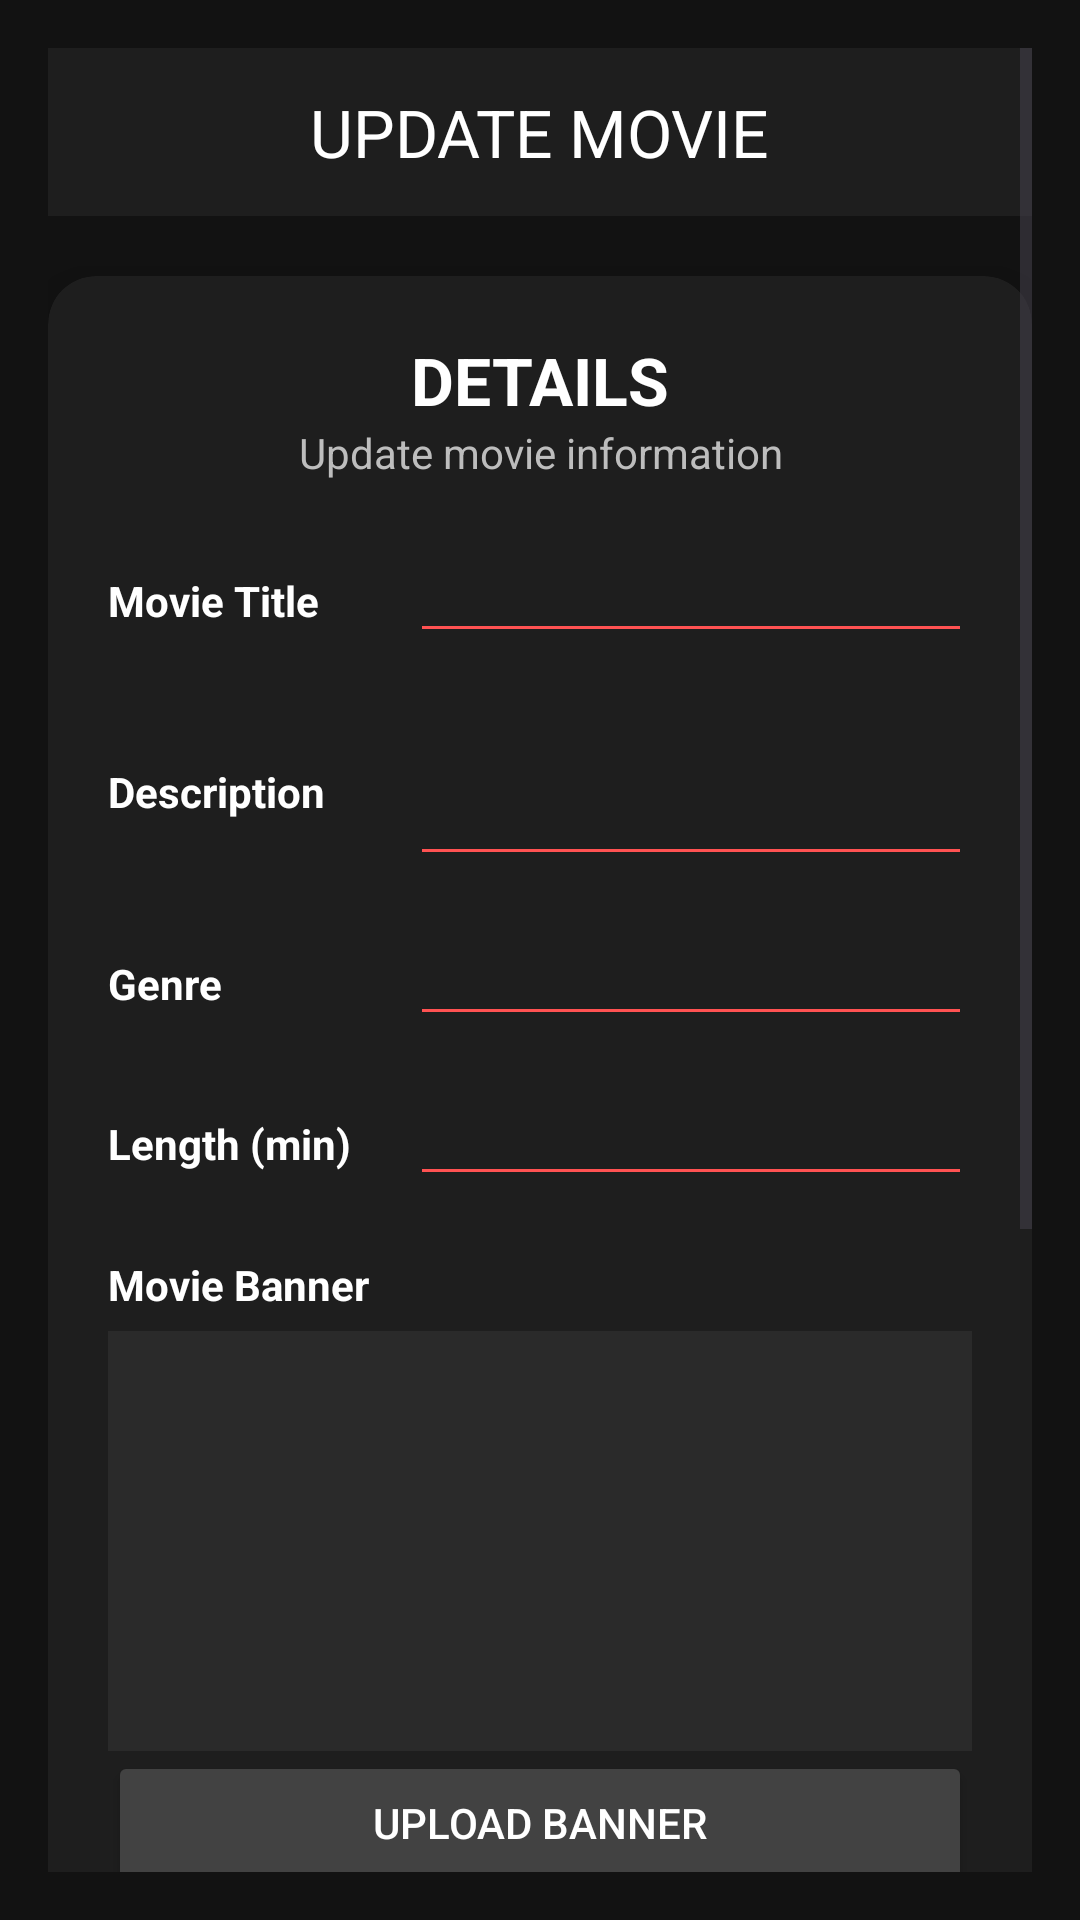

Produce the Android XML layout that renders to this screen, including the resource entries it uses.
<!-- AndroidManifest.xml: application theme Theme.CINEMA_PROJECT -->
<!-- res/layout/activity_update_movie.xml -->
<?xml version="1.0" encoding="utf-8"?>
<ScrollView xmlns:android="http://schemas.android.com/apk/res/android"
    xmlns:app="http://schemas.android.com/apk/res-auto"
    android:layout_width="match_parent"
    android:layout_height="match_parent"
    android:background="#121212"
    android:fillViewport="true"
    android:padding="16dp"
    android:fitsSystemWindows="true">

    <LinearLayout
        android:layout_width="match_parent"
        android:layout_height="wrap_content"
        android:orientation="vertical">

        
        <com.google.android.material.appbar.MaterialToolbar
            android:id="@+id/toolbarUpdateMovie"
            android:layout_width="match_parent"
            android:layout_height="56dp"
            android:background="#1E1E1E"
            app:navigationIcon="@drawable/arrow_back"
            app:title="UPDATE MOVIE"
            app:titleCentered="true"
            app:titleTextColor="@android:color/white"/>

        
        <androidx.cardview.widget.CardView
            android:id="@+id/cardUpdateMovie"
            android:layout_width="match_parent"
            android:layout_height="wrap_content"
            android:layout_marginTop="20dp"
            app:cardCornerRadius="16dp"
            app:cardElevation="8dp"
            app:cardBackgroundColor="#1E1E1E">

            <LinearLayout
                android:layout_width="match_parent"
                android:layout_height="wrap_content"
                android:orientation="vertical"
                android:padding="20dp">

                
                <TextView
                    android:layout_width="match_parent"
                    android:layout_height="wrap_content"
                    android:text="DETAILS"
                    android:textSize="22sp"
                    android:textStyle="bold"
                    android:textColor="#FFFFFF"
                    android:gravity="center"/>

                <TextView
                    android:layout_width="match_parent"
                    android:layout_height="wrap_content"
                    android:text="Update movie information"
                    android:textSize="14sp"
                    android:textColor="#BDBDBD"
                    android:gravity="center"
                    android:layout_marginBottom="16dp"/>

                
                <LinearLayout
                    android:layout_width="match_parent"
                    android:layout_height="wrap_content"
                    android:orientation="horizontal"
                    android:layout_marginBottom="12dp">

                    <TextView
                        android:layout_width="0dp"
                        android:layout_height="wrap_content"
                        android:layout_weight="0.35"
                        android:text="Movie Title"
                        android:textColor="#FFFFFF"
                        android:textStyle="bold"/>

                    <EditText
                        android:id="@+id/etMovieTitle"
                        android:layout_width="0dp"
                        android:layout_height="wrap_content"
                        android:layout_weight="0.65"
                        android:textColor="#FFFFFF"
                        android:backgroundTint="#FF5252"/>
                </LinearLayout>

                
                <LinearLayout
                    android:layout_width="match_parent"
                    android:layout_height="wrap_content"
                    android:orientation="horizontal"
                    android:layout_marginBottom="12dp">

                    <TextView
                        android:layout_width="0dp"
                        android:layout_height="wrap_content"
                        android:layout_weight="0.35"
                        android:text="Description"
                        android:textColor="#FFFFFF"
                        android:textStyle="bold"/>

                    <EditText
                        android:id="@+id/etMovieDesc"
                        android:layout_width="0dp"
                        android:layout_height="wrap_content"
                        android:layout_weight="0.65"
                        android:inputType="textMultiLine"
                        android:minLines="2"
                        android:textColor="#FFFFFF"
                        android:backgroundTint="#FF5252"/>
                </LinearLayout>

                
                <LinearLayout
                    android:layout_width="match_parent"
                    android:layout_height="wrap_content"
                    android:orientation="horizontal"
                    android:layout_marginBottom="12dp">

                    <TextView
                        android:layout_width="0dp"
                        android:layout_height="wrap_content"
                        android:layout_weight="0.35"
                        android:text="Genre"
                        android:textColor="#FFFFFF"
                        android:textStyle="bold"/>

                    <EditText
                        android:id="@+id/etMovieGenre"
                        android:layout_width="0dp"
                        android:layout_height="wrap_content"
                        android:layout_weight="0.65"
                        android:textColor="#FFFFFF"
                        android:backgroundTint="#FF5252"/>
                </LinearLayout>

                
                <LinearLayout
                    android:layout_width="match_parent"
                    android:layout_height="wrap_content"
                    android:orientation="horizontal"
                    android:layout_marginBottom="20dp">

                    <TextView
                        android:layout_width="0dp"
                        android:layout_height="wrap_content"
                        android:layout_weight="0.35"
                        android:text="Length (min)"
                        android:textColor="#FFFFFF"
                        android:textStyle="bold"/>

                    <EditText
                        android:id="@+id/etMovieLength"
                        android:layout_width="0dp"
                        android:layout_height="wrap_content"
                        android:layout_weight="0.65"
                        android:inputType="number"
                        android:textColor="#FFFFFF"
                        android:backgroundTint="#FF5252"/>
                </LinearLayout>

                
                <TextView
                    android:layout_width="match_parent"
                    android:layout_height="wrap_content"
                    android:text="Movie Banner"
                    android:textColor="#FFFFFF"
                    android:textStyle="bold"
                    android:layout_marginBottom="6dp"/>

                <ImageView
                    android:id="@+id/imgBanner"
                    android:layout_width="match_parent"
                    android:layout_height="140dp"
                    android:background="#2A2A2A"
                    android:scaleType="centerCrop"
                    android:src="@drawable/ic_launcher_background"/>

                <Button
                    android:id="@+id/btnUploadBanner"
                    android:layout_width="match_parent"
                    android:layout_height="wrap_content"
                    android:text="UPLOAD BANNER"
                    android:layout_marginBottom="16dp"
                    android:backgroundTint="#424242"
                    android:textColor="#FFFFFF"/>

                
                <TextView
                    android:layout_width="match_parent"
                    android:layout_height="wrap_content"
                    android:text="Movie Poster"
                    android:textColor="#FFFFFF"
                    android:textStyle="bold"
                    android:layout_marginBottom="6dp"/>

                <ImageView
                    android:id="@+id/imgPoster"
                    android:layout_width="120dp"
                    android:layout_height="180dp"
                    android:layout_gravity="center"
                    android:background="#2A2A2A"
                    android:scaleType="centerCrop"
                    android:src="@drawable/ic_launcher_background"/>

                <Button
                    android:id="@+id/btnUploadPoster"
                    android:layout_width="match_parent"
                    android:layout_height="wrap_content"
                    android:text="UPLOAD POSTER"
                    android:layout_marginBottom="20dp"
                    android:backgroundTint="#424242"
                    android:textColor="#FFFFFF"/>

                
                <Button
                    android:id="@+id/btnUpdateMovie"
                    android:layout_width="match_parent"
                    android:layout_height="wrap_content"
                    android:text="Update MOVIE"
                    android:textStyle="bold"
                    android:backgroundTint="#E50914"
                    android:textColor="#FFFFFF"/>

            </LinearLayout>

        </androidx.cardview.widget.CardView>

    </LinearLayout>

</ScrollView>
<!-- resources referenced by this layout -->
<resources>
  <style name="Theme.CINEMA_PROJECT" parent="Base.Theme.CINEMA_PROJECT" />
  <style name="Base.Theme.CINEMA_PROJECT" parent="Theme.Material3.DayNight.NoActionBar">
          
          
      </style>
</resources>
